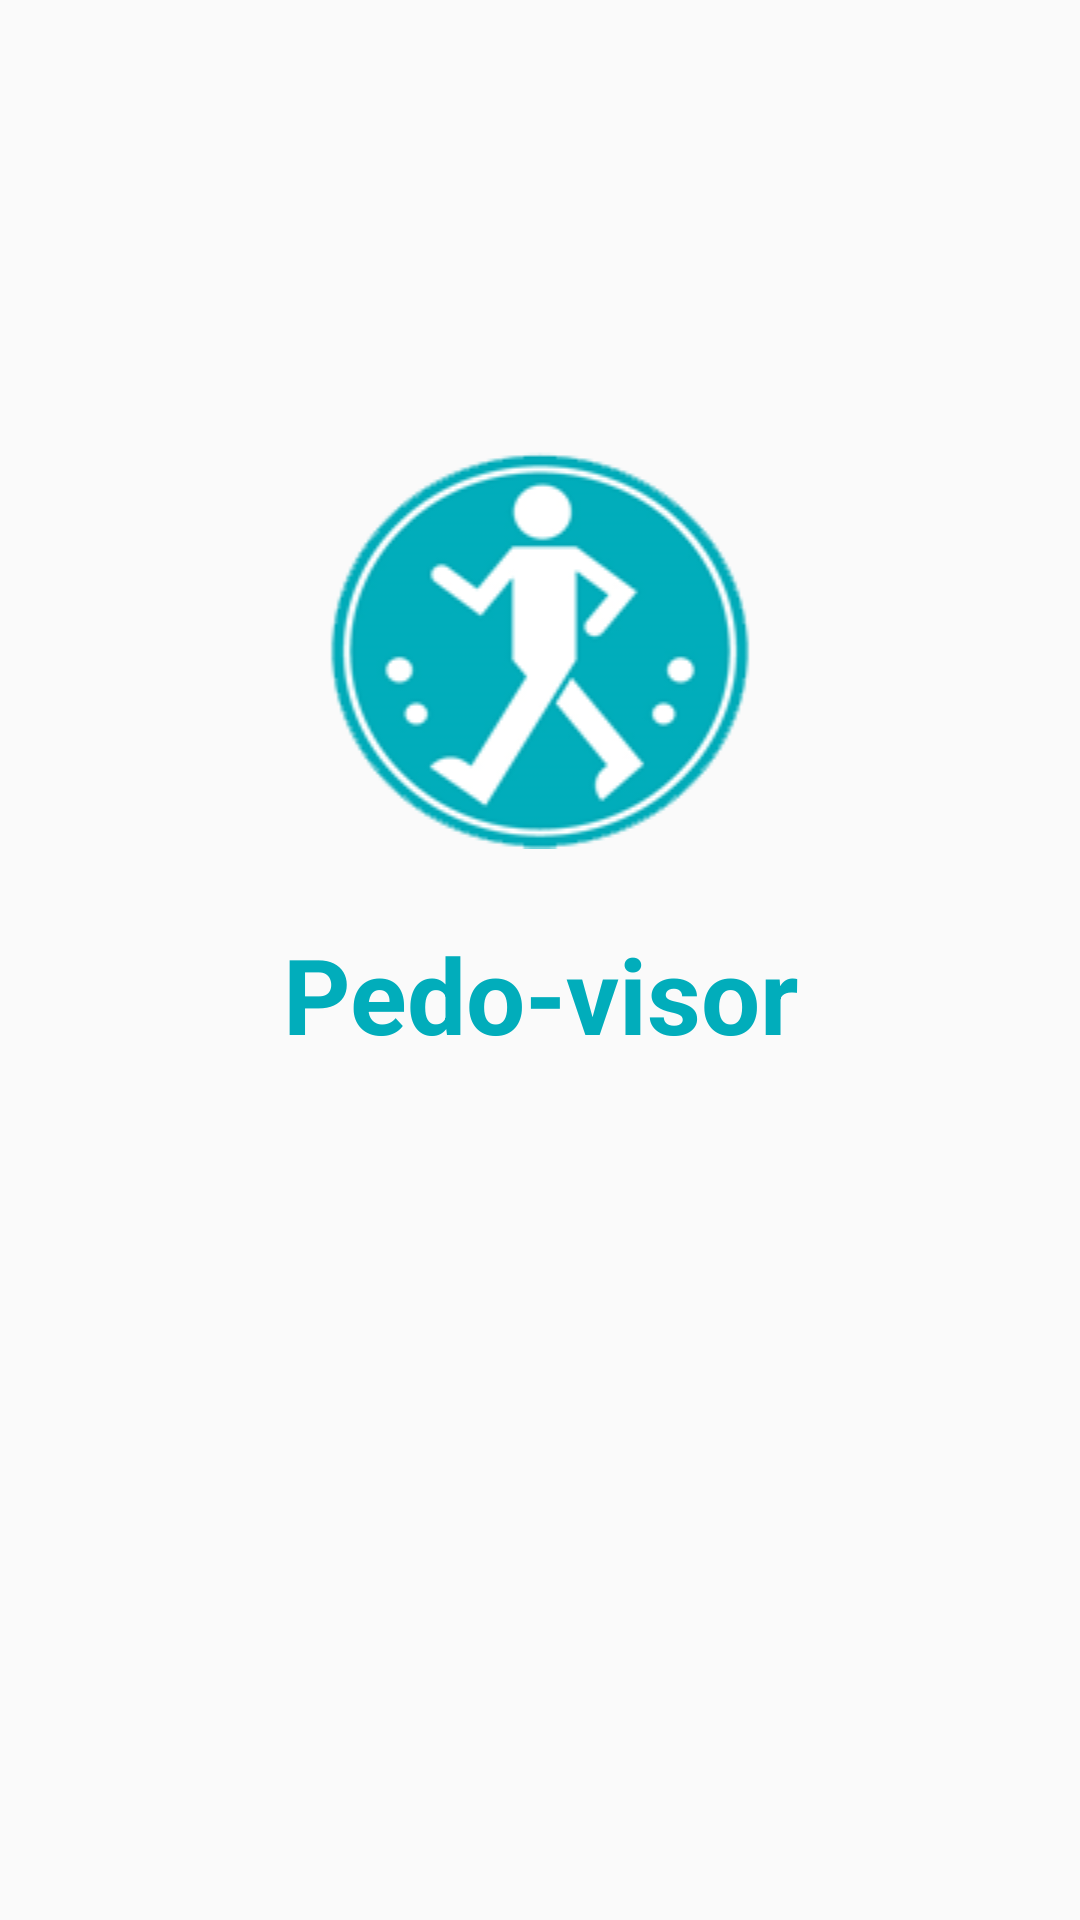

Here is an Android app screen rendered from its layout file. Give the layout XML and the strings, colors and styles it references.
<!-- AndroidManifest.xml: application theme AppTheme -->
<!-- res/layout/activity_splash.xml -->
<?xml version="1.0" encoding="utf-8"?>
<LinearLayout xmlns:android="http://schemas.android.com/apk/res/android"
    xmlns:tools="http://schemas.android.com/tools"
    android:layout_width="match_parent"
    android:layout_height="match_parent"
    xmlns:app="http://schemas.android.com/apk/res-auto"
    android:gravity="center_horizontal"
    android:orientation="vertical"
    android:paddingBottom="@dimen/activity_vertical_margin"
    android:paddingLeft="@dimen/activity_horizontal_margin"
    android:paddingRight="@dimen/activity_horizontal_margin"
    android:paddingTop="@dimen/activity_vertical_margin"
    tools:context="com.dependa.pedometer.SplashActivity">

    <ImageView
        android:id="@+id/imageView2"
        android:layout_width="match_parent"
        android:layout_height="wrap_content"
        android:layout_marginTop="150dp"
        app:srcCompat="@drawable/pedo_logo" />

    <TextView
        android:id="@+id/textView5"
        android:layout_width="fill_parent"
        android:layout_height="wrap_content"
        android:layout_marginTop="25dp"
        android:fontFamily="sans-serif"
        android:gravity="center"
        android:text="@string/app_title"
        android:textColor="@color/mainColor"
        android:textSize="35sp"
        android:textStyle="bold" />
</LinearLayout>
<!-- resources referenced by this layout -->
<resources>
  <color name="mainColor">#01adbb</color>
  <!-- drawable pedo_logo: png bitmap (drawable, 7192 bytes) -->
  <string name="app_title">Pedo-visor</string>
  <style name="AppTheme" parent="Theme.AppCompat.Light.DarkActionBar">
          
          <item name="colorPrimary">@color/mainColor</item>
          <item name="colorPrimaryDark">@color/colorPrimaryDark</item>
          <item name="colorAccent">@color/colorAccent</item>
          <item name="android:textColor">@color/mainColor</item>
          <item name="colorControlNormal">@color/disabled_text_color</item>
      </style>
  <color name="colorPrimaryDark">#018f9b</color>
  <color name="colorAccent">#01adbb</color>
  <color name="disabled_text_color">#8ad5dc</color>
</resources>
